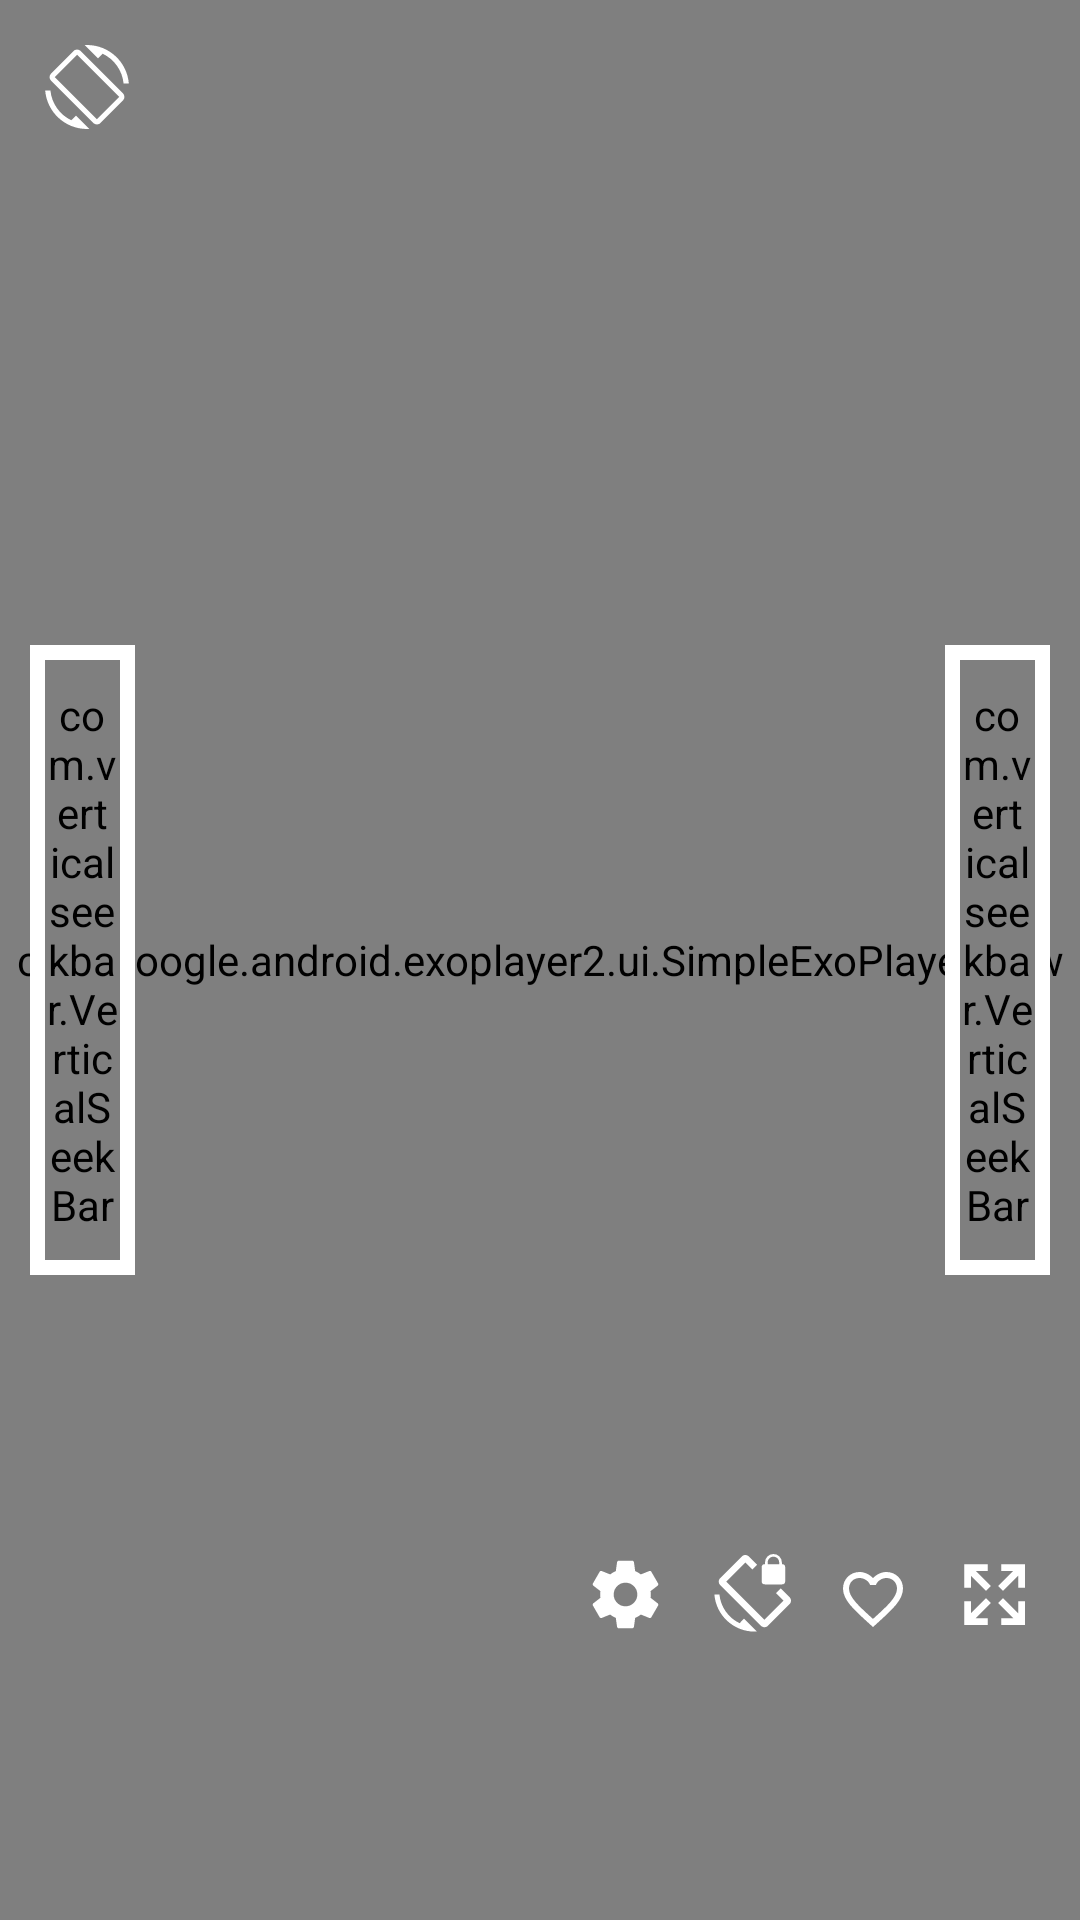

Produce the Android XML layout that renders to this screen, including the resource entries it uses.
<!-- AndroidManifest.xml: application theme AppTheme -->
<!-- res/layout/player_main.xml -->
<?xml version="1.0" encoding="utf-8"?>
<RelativeLayout xmlns:android="http://schemas.android.com/apk/res/android"
    xmlns:app="http://schemas.android.com/apk/res-auto"
    xmlns:tools="http://schemas.android.com/tools"
    android:layout_width="match_parent"
    android:layout_height="match_parent"
    tools:context=".activities.MediaPlayer">

    <com.google.android.exoplayer2.ui.SimpleExoPlayerView
        android:id="@+id/player_view"
        android:layout_width="match_parent"
        android:layout_height="match_parent"
        android:background="@color/black"
        android:clickable="true"
        android:focusable="true" />

    <ImageView
        android:id="@+id/audio_place"
        android:layout_width="wrap_content"
        android:layout_height="wrap_content"
        android:src="@drawable/audio3"
        android:visibility="gone" />

    <ImageView
        android:id="@+id/settings"
        android:layout_width="wrap_content"
        android:layout_height="wrap_content"
        android:layout_alignParentBottom="true"
        android:layout_marginBottom="95dp"
        android:layout_marginRight="15dp"
        android:layout_toLeftOf="@+id/lock"
        android:src="@drawable/settings" />

    <ImageView
        android:id="@+id/lock"
        android:layout_width="wrap_content"
        android:layout_height="wrap_content"
        android:layout_alignParentBottom="true"
        android:layout_marginBottom="95dp"
        android:layout_marginRight="15dp"
        android:layout_toLeftOf="@+id/favourite"
        android:src="@drawable/screen_rotation_lock" />

    <ImageView
        android:id="@+id/favourite"
        android:layout_width="wrap_content"
        android:layout_height="wrap_content"
        android:layout_alignParentBottom="true"
        android:layout_marginBottom="95dp"
        android:layout_marginRight="15dp"
        android:layout_toLeftOf="@+id/fullscreen"
        android:src="@drawable/heart_outline" />

    <ImageView
        android:id="@+id/fullscreen"
        android:layout_width="wrap_content"
        android:layout_height="wrap_content"
        android:layout_alignParentBottom="true"
        android:layout_alignParentRight="true"
        android:layout_marginBottom="95dp"
        android:layout_marginRight="15dp"
        android:src="@drawable/arrow_expand_all" />

    <ImageView
        android:id="@+id/rotateScreen"
        android:layout_width="wrap_content"
        android:layout_height="wrap_content"
        android:layout_margin="15dp"
        android:onClick="RotateScreen"
        android:src="@drawable/screen_rotation" />

    <RelativeLayout
        android:layout_width="match_parent"
        android:layout_height="match_parent"
        android:layout_above="@+id/fullscreen"
        android:layout_below="@+id/rotateScreen"
        android:onClick="TouchScreen">

    </RelativeLayout>

    <LinearLayout
        android:id="@+id/brightness_linear"
        android:layout_width="wrap_content"
        android:layout_height="wrap_content"
        android:layout_centerVertical="true"
        android:layout_marginLeft="10dp"
        android:background="@android:color/white"
        android:padding="5dp">

        <com.verticalseekbar.VerticalSeekBar
            android:id="@+id/brightness"
            android:layout_width="25dp"
            android:layout_height="200dp"
            android:progressDrawable="@drawable/seek_bar"
            android:splitTrack="false"
            android:thumb="@android:color/transparent"
            app:customThumb="@drawable/white_balance_sunny" />
    </LinearLayout>

    <LinearLayout
        android:id="@+id/volume_linear"
        android:layout_width="wrap_content"
        android:layout_height="wrap_content"
        android:layout_alignParentRight="true"
        android:layout_centerVertical="true"
        android:layout_marginRight="10dp"
        android:background="@android:color/white"
        android:padding="5dp">

        <com.verticalseekbar.VerticalSeekBar
            android:id="@+id/volume"
            android:layout_width="25dp"
            android:layout_height="200dp"
            android:progressDrawable="@drawable/seek_bar"
            android:splitTrack="false"
            android:thumb="@android:color/transparent"
            app:customThumb="@drawable/volume_high" />
    </LinearLayout>

</RelativeLayout>
<!-- resources referenced by this layout -->
<resources>
  <color name="black">#000000</color>
  <!-- drawable arrow_expand_all (drawable) -->
  <vector xmlns:android="http://schemas.android.com/apk/res/android"
      android:width="27dp"
      android:height="27dp"
      android:viewportHeight="24"
      android:viewportWidth="24">
      <path
          android:fillColor="#fff"
          android:pathData="M9.5,13.09L10.91,14.5L6.41,19H10V21H3V14H5V17.59L9.5,13.09M10.91,9.5L9.5,10.91L5,6.41V10H3V3H10V5H6.41L10.91,9.5M14.5,13.09L19,17.59V14H21V21H14V19H17.59L13.09,14.5L14.5,13.09M13.09,9.5L17.59,5H14V3H21V10H19V6.41L14.5,10.91L13.09,9.5Z" />
  </vector>
  <!-- drawable heart_outline (drawable) -->
  <vector xmlns:android="http://schemas.android.com/apk/res/android"
      android:width="24dp"
      android:height="24dp"
      android:viewportHeight="24"
      android:viewportWidth="24">
      <path
          android:fillColor="#fff"
          android:pathData="M12.1,18.55L12,18.65L11.89,18.55C7.14,14.24 4,11.39 4,8.5C4,6.5 5.5,5 7.5,5C9.04,5 10.54,6 11.07,7.36H12.93C13.46,6 14.96,5 16.5,5C18.5,5 20,6.5 20,8.5C20,11.39 16.86,14.24 12.1,18.55M16.5,3C14.76,3 13.09,3.81 12,5.08C10.91,3.81 9.24,3 7.5,3C4.42,3 2,5.41 2,8.5C2,12.27 5.4,15.36 10.55,20.03L12,21.35L13.45,20.03C18.6,15.36 22,12.27 22,8.5C22,5.41 19.58,3 16.5,3Z" />
  </vector>
  <!-- drawable screen_rotation (drawable) -->
  <vector xmlns:android="http://schemas.android.com/apk/res/android"
      android:height="28dp"
      android:width="28dp"
      android:viewportWidth="24"
      android:viewportHeight="24">
      <path android:fillColor="#fff" android:pathData="M7.5,21.5C4.25,19.94 1.91,16.76 1.55,13H0.05C0.56,19.16 5.71,24 12,24L12.66,23.97L8.85,20.16M14.83,21.19L2.81,9.17L9.17,2.81L21.19,14.83M10.23,1.75C9.64,1.16 8.69,1.16 8.11,1.75L1.75,8.11C1.16,8.7 1.16,9.65 1.75,10.23L13.77,22.25C14.36,22.84 15.31,22.84 15.89,22.25L22.25,15.89C22.84,15.3 22.84,14.35 22.25,13.77L10.23,1.75M16.5,2.5C19.75,4.07 22.09,7.24 22.45,11H23.95C23.44,4.84 18.29,0 12,0L11.34,0.03L15.15,3.84L16.5,2.5Z" />
  </vector>
  <!-- drawable volume_high (drawable) -->
  <vector xmlns:android="http://schemas.android.com/apk/res/android"
      android:width="24dp"
      android:height="24dp"
      android:viewportHeight="24"
      android:viewportWidth="24">
      <path
          android:fillColor="#3399CC"
          android:pathData="M14,3.23V5.29C16.89,6.15 19,8.83 19,12C19,15.17 16.89,17.84 14,18.7V20.77C18,19.86 21,16.28 21,12C21,7.72 18,4.14 14,3.23M16.5,12C16.5,10.23 15.5,8.71 14,7.97V16C15.5,15.29 16.5,13.76 16.5,12M3,9V15H7L12,20V4L7,9H3Z" />
  </vector>
  <!-- drawable white_balance_sunny (drawable) -->
  <vector xmlns:android="http://schemas.android.com/apk/res/android"
      android:width="24dp"
      android:height="24dp"
      android:viewportHeight="24"
      android:viewportWidth="24">
      <path
          android:fillColor="#3399CC"
          android:pathData="M3.55,18.54L4.96,19.95L6.76,18.16L5.34,16.74M11,22.45C11.32,22.45 13,22.45 13,22.45V19.5H11M12,5.5A6,6 0 0,0 6,11.5A6,6 0 0,0 12,17.5A6,6 0 0,0 18,11.5C18,8.18 15.31,5.5 12,5.5M20,12.5H23V10.5H20M17.24,18.16L19.04,19.95L20.45,18.54L18.66,16.74M20.45,4.46L19.04,3.05L17.24,4.84L18.66,6.26M13,0.55H11V3.5H13M4,10.5H1V12.5H4M6.76,4.84L4.96,3.05L3.55,4.46L5.34,6.26L6.76,4.84Z" />
  </vector>
  <style name="AppTheme" parent="Theme.AppCompat.Light.NoActionBar">
          
          <item name="colorPrimary">@color/colorPrimary</item>
          <item name="colorPrimaryDark">@color/colorPrimaryDark</item>
          <item name="colorAccent">@color/colorAccent</item>
          <item name="android:windowNoTitle">true</item>
          <item name="android:windowActionBar">false</item>
          <item name="android:windowFullscreen">true</item>
          <item name="android:windowContentOverlay">@null</item>
      </style>
  <color name="colorPrimary">#3F51B5</color>
  <color name="colorPrimaryDark">#303F9F</color>
  <color name="colorAccent">#303F9F</color>
</resources>
